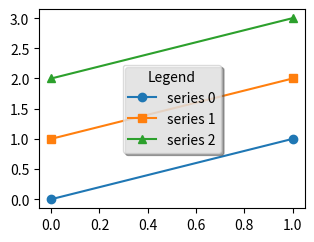

Source code (Python):
# Written by calculate-plot 0.1.0: this script draws the same figure with Matplotlib 3.11.2.
import locale

import matplotlib.pyplot as plt

# Text is shaped for the language of the locale: this is the one the figure was made with.
try:
    locale.setlocale(locale.LC_CTYPE, "C.UTF-8")
except locale.Error:
    locale.setlocale(locale.LC_CTYPE, "C")

plt.rcParams.update({
    'backend_fallback': False,
})
fig1 = plt.figure(figsize=(3.2, 2.4), dpi=100)
ax1 = fig1.add_axes((0.12, 0.12, 0.83, 0.83))
ax1.plot([0, 1], [0, 1], label='series 0', marker='o')
ax1.plot([0, 1], [1, 2], label='series 1', marker='s')
ax1.plot([0, 1], [2, 3], label='series 2', marker='^')
ax1.legend(title='Legend', shadow=True, fancybox=True, framealpha=0.7)

if __name__ == "__main__":
    plt.show()
